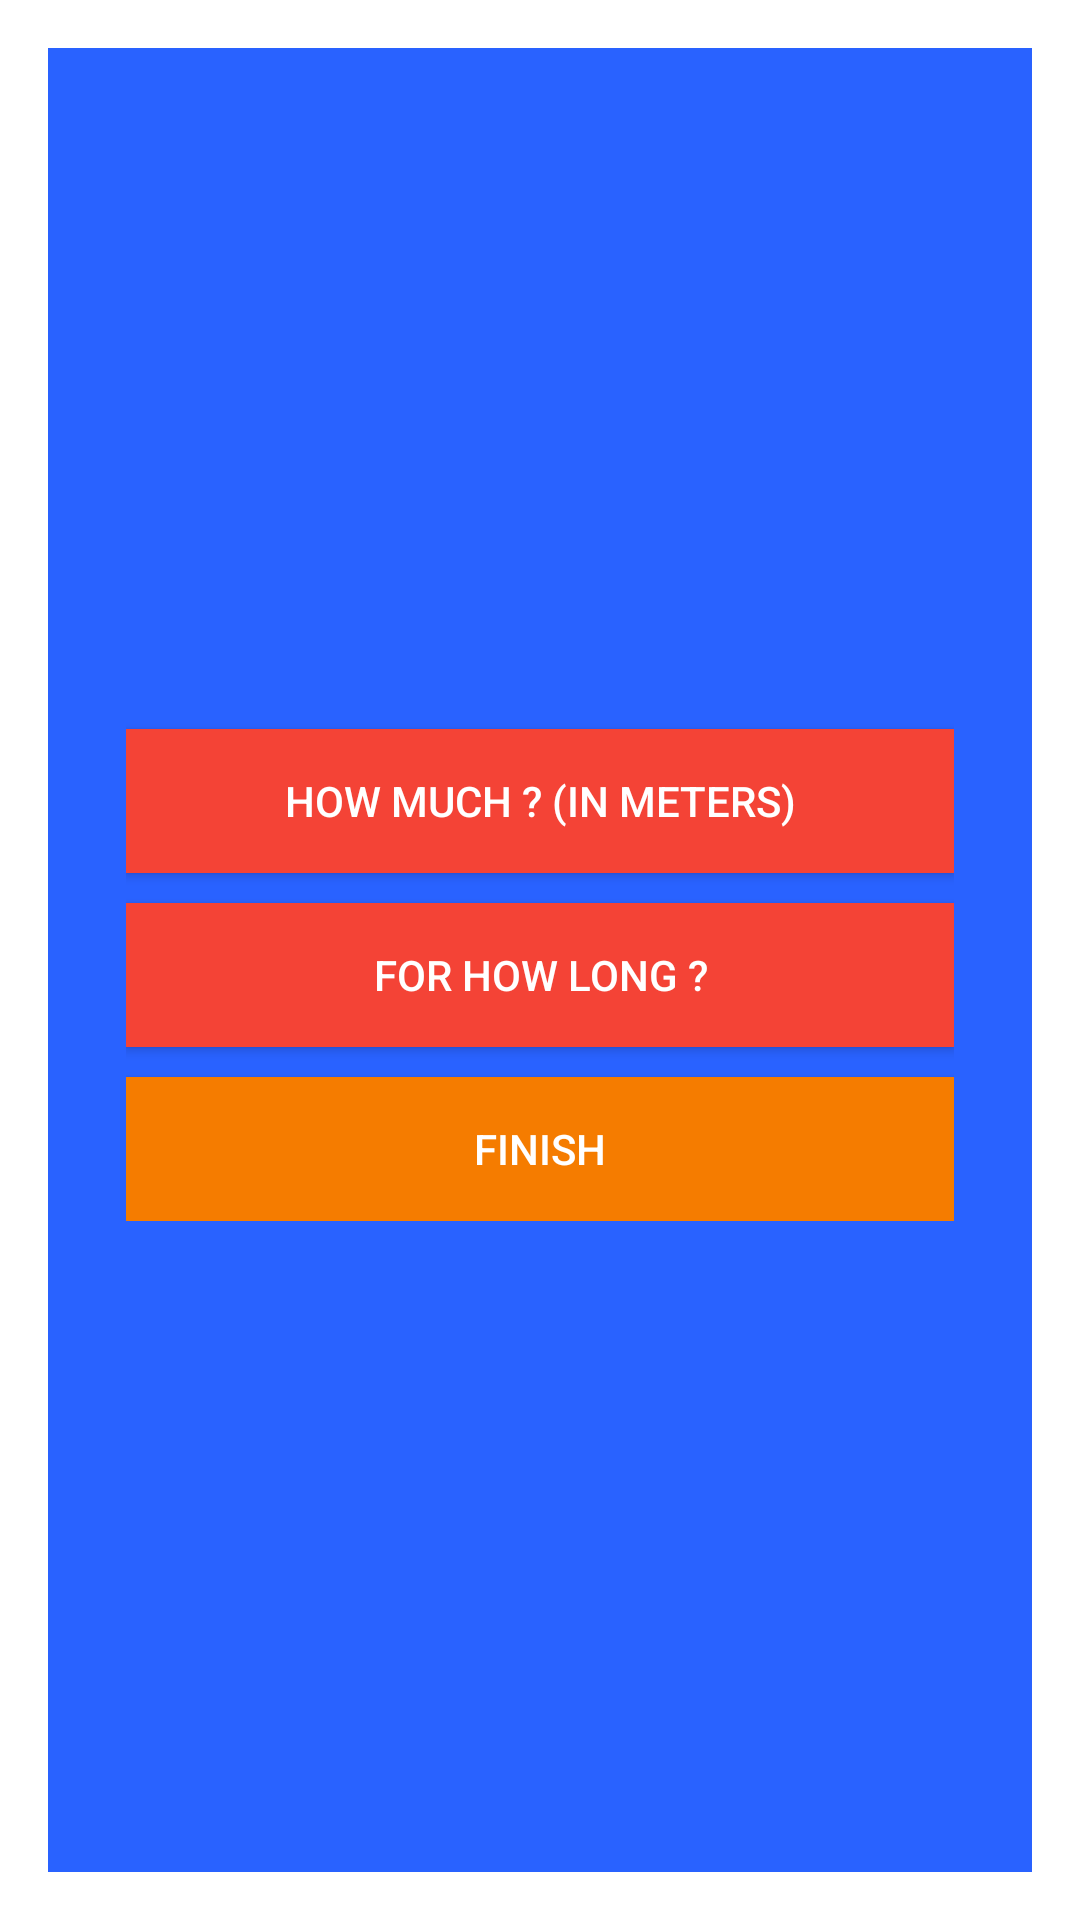

This screen was rendered from an Android layout file. Write that file and the resources it references.
<!-- AndroidManifest.xml: activity theme NoTitleDialog -->
<!-- res/layout/activity_run_measure.xml -->
<?xml version="1.0" encoding="utf-8"?>
<RelativeLayout xmlns:android="http://schemas.android.com/apk/res/android"
    xmlns:tools="http://schemas.android.com/tools"
    android:layout_width="match_parent"
    android:layout_height="wrap_content"
    xmlns:app="http://schemas.android.com/apk/res-auto"
    tools:context="com.drukido.vrun.ui.RunMeasureActivity"
    android:background="@color/colorPrimaryDark">

    <com.rey.material.widget.ProgressView
        android:id="@+id/runMeasure_progressView"
        android:layout_width="48dp"
        android:layout_height="48dp"
        app:pv_autostart="true"
        app:pv_circular="true"
        app:pv_progressStyle="@style/Material.Drawable.CircularProgress"
        app:pv_progressMode="indeterminate"
        android:layout_centerInParent="true"
        android:visibility="gone"/>

    <LinearLayout
        android:layout_width="match_parent"
        android:layout_height="wrap_content"
        android:orientation="vertical"
        android:id="@+id/runMeasure_mainLinearLayout"
        android:layout_centerInParent="true"
        android:paddingLeft="@dimen/activity_horizontal_margin"
        android:paddingRight="@dimen/activity_horizontal_margin"
        android:paddingTop="@dimen/activity_vertical_margin"
        android:paddingBottom="@dimen/activity_vertical_margin"
        android:layout_margin="10dp">

        <Button
            android:id="@+id/runMeasure_btnDistance"
            android:layout_width="match_parent"
            android:layout_height="wrap_content"
            android:layout_gravity="center"
            android:text="@string/how_much_in_meters"
            android:layout_marginTop="10dp"
            android:textColor="@android:color/white"
            android:background="@color/colorRedFailed"/>

        <Button
            android:id="@+id/runMeasure_btnDuration"
            android:layout_width="match_parent"
            android:layout_height="wrap_content"
            android:layout_gravity="center"
            android:text="@string/for_how_long"
            android:layout_marginTop="10dp"
            android:textColor="@android:color/white"
            android:background="@color/colorRedFailed"/>

        <Button
            android:id="@+id/runMeasure_btnFinish"
            android:layout_width="match_parent"
            android:layout_height="wrap_content"
            android:layout_gravity="center"
            android:text="@string/finish"
            android:layout_marginTop="10dp"
            android:textColor="@android:color/white"
            android:background="@color/colorOrangeRegular"/>
    </LinearLayout>

</RelativeLayout>
<!-- resources referenced by this layout -->
<resources>
  <color name="colorOrangeRegular">#F57C00</color>
  <color name="colorPrimaryDark">#2962FF</color>
  <color name="colorRedFailed">#F44336</color>
  <dimen name="activity_horizontal_margin">16dp</dimen>
  <dimen name="activity_vertical_margin">16dp</dimen>
  <string name="finish">Finish</string>
  <string name="for_how_long">For how long ?</string>
  <string name="how_much_in_meters">How much ? (in meters)</string>
  <style name="NoTitleDialog" parent="style/Base.Theme.AppCompat.Dialog">
          <item name="windowNoTitle">true</item>
      </style>
</resources>
